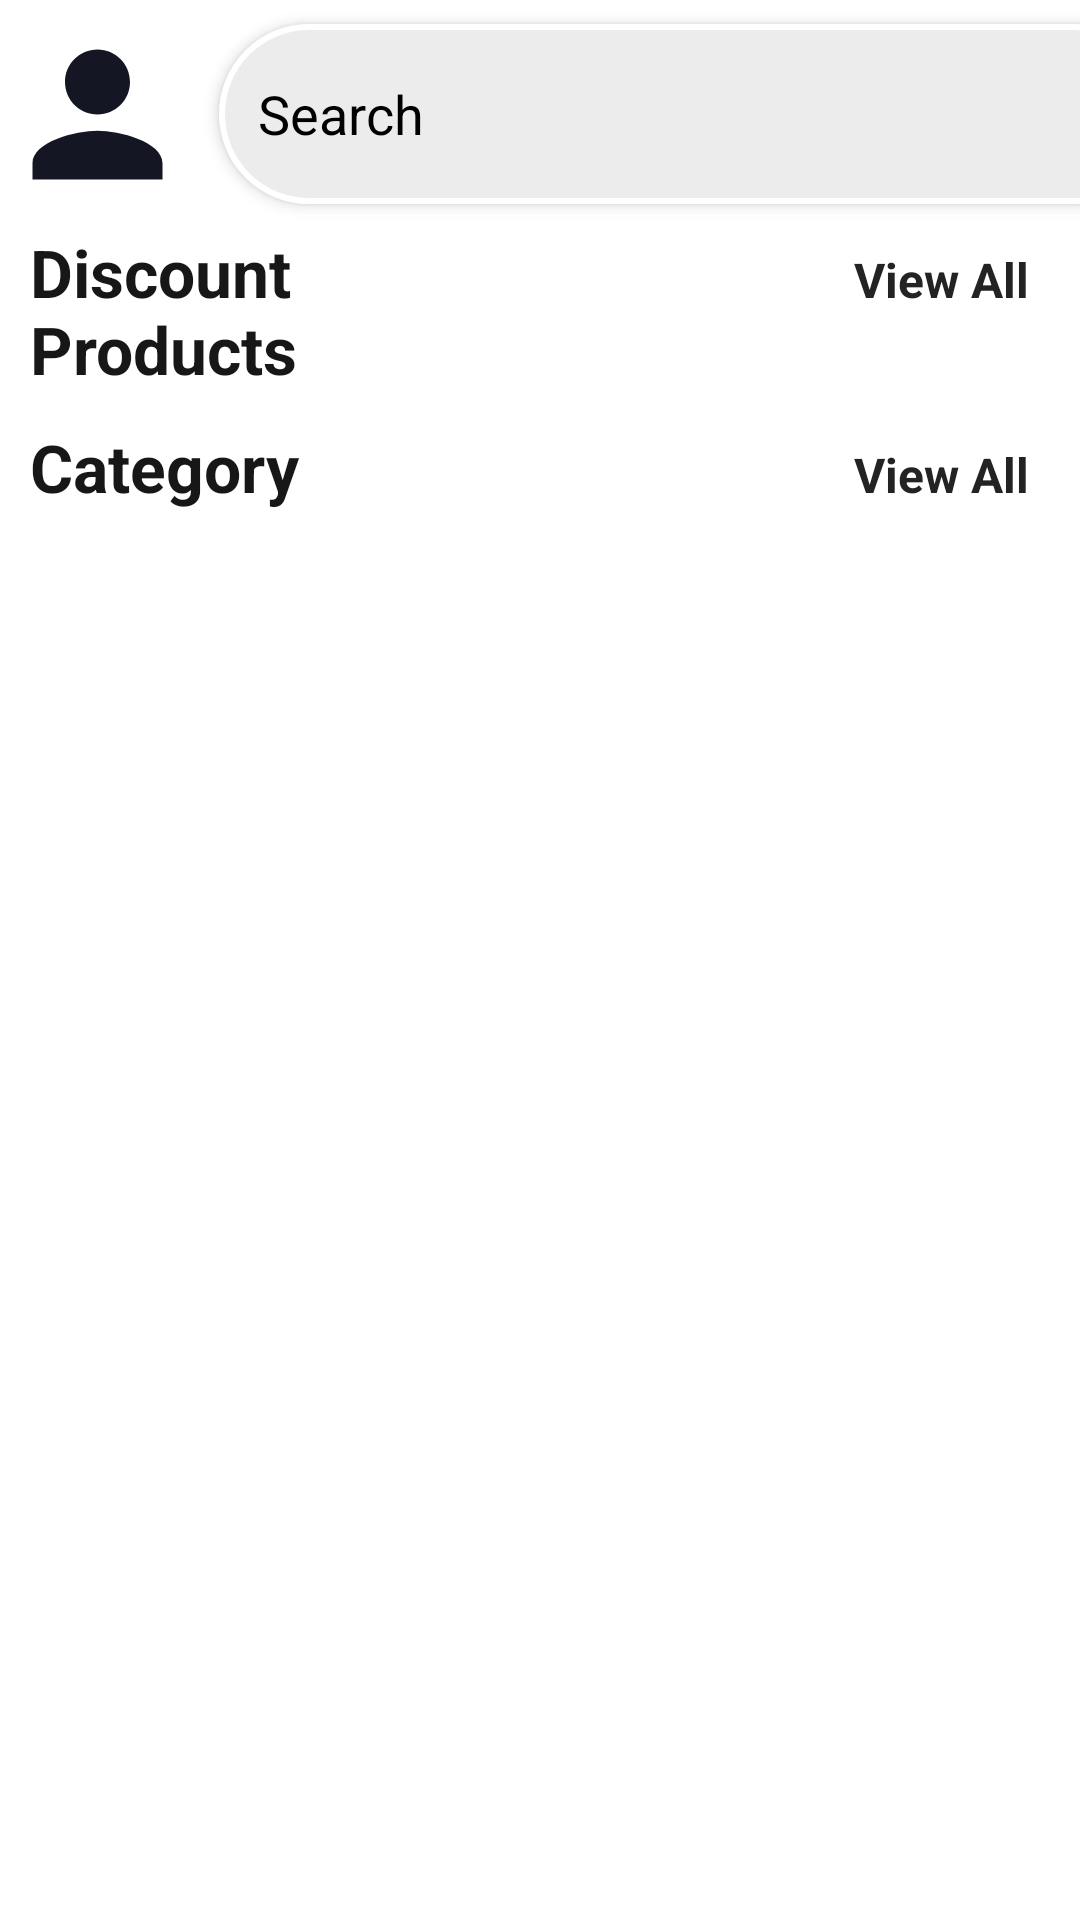

Write the Android layout XML for this screen, with the resource values it uses.
<!-- AndroidManifest.xml: application theme Theme.ShoppingApp -->
<!-- res/layout/fragment_home.xml -->
<?xml version="1.0" encoding="utf-8"?>
<RelativeLayout xmlns:android="http://schemas.android.com/apk/res/android"
    xmlns:app="http://schemas.android.com/apk/res-auto"
    xmlns:tools="http://schemas.android.com/tools"
    android:layout_width="match_parent"
    android:layout_height="match_parent"
    android:orientation="vertical"
    android:background="@color/white"
    tools:context=".ui.home.HomeFragment">
    
    <ScrollView
        android:layout_width="match_parent"
        android:layout_height="match_parent"
        android:id="@+id/scroll_view">


         <LinearLayout
             android:layout_width="match_parent"
             android:layout_height="wrap_content"
             android:orientation="vertical">

             <LinearLayout
                 android:layout_width="match_parent"
                 android:layout_height="wrap_content"
                 android:orientation="horizontal">
                 <ImageView
                     android:id="@+id/goProfile"
                     android:layout_width="65dp"
                     android:layout_height="match_parent"
                     android:src="@drawable/ic__person">

                 </ImageView>

                 <EditText
                     
                     android:id="@+id/search_box"
                     android:layout_width="315dp"
                     android:layout_height="60dp"
                     android:layout_margin="8dp"
                     android:layout_marginLeft="20dp"
                     android:background="@drawable/search_custom"
                     android:drawableLeft="@drawable/ic_search_24"
                     android:drawablePadding="5dp"
                     android:elevation="3dp"
                     android:hint="Search"
                     android:padding="13dp"
                     android:textColorHint="@color/black" />


             </LinearLayout>

             <androidx.recyclerview.widget.RecyclerView
                 android:layout_width="match_parent"
                 android:layout_height="match_parent"
                 android:id="@+id/search_rec"
                 android:layout_marginRight="10dp"
                 android:layout_marginLeft="10dp">

             </androidx.recyclerview.widget.RecyclerView>





             <LinearLayout
                 android:layout_marginLeft="10dp"
                 android:layout_marginRight="10dp"
                 android:layout_width="match_parent"
                 android:layout_height="wrap_content"
                 android:orientation="horizontal"
                 android:weightSum="2">

                 <TextView
                     android:layout_width="match_parent"
                     android:layout_height="wrap_content"
                     android:layout_weight="1"
                     android:text="Discount Products"
                     android:textColor="@color/fragment_home_color"
                     android:textSize="22sp"
                     android:textStyle="bold">

                 </TextView>


                 <TextView
                     android:layout_width="match_parent"
                     android:layout_height="wrap_content"
                     android:id="@+id/view_all_popular"
                     android:layout_weight="1"
                     android:text="View All"
                     android:textColor="@color/view_al_color"
                     android:textStyle="bold"
                     android:gravity="end"
                     android:layout_marginRight="7dp"
                     android:textSize="16sp">

                 </TextView>


             </LinearLayout>

             <androidx.recyclerview.widget.RecyclerView
                 android:layout_width="match_parent"
                 android:layout_height="wrap_content"
                 android:layout_margin="5dp"
                 android:id="@+id/pop_rec">

             </androidx.recyclerview.widget.RecyclerView>

             <LinearLayout
                 android:layout_marginLeft="10dp"
                 android:layout_marginRight="10dp"
                 android:layout_width="match_parent"
                 android:layout_height="wrap_content"
                 android:orientation="horizontal"
                 android:weightSum="2">

                 <TextView
                     android:layout_width="match_parent"
                     android:layout_height="wrap_content"
                     android:layout_weight="1"
                     android:text="Category"
                     android:textColor="@color/fragment_home_color"
                     android:textSize="22sp"
                     android:textStyle="bold">

                 </TextView>


                 <TextView
                     android:layout_width="match_parent"
                     android:layout_height="wrap_content"
                     android:id="@+id/view_all_explore"
                     android:layout_weight="1"
                     android:text="View All"
                     android:textStyle="bold"
                     android:textColor="@color/view_al_color"
                     android:gravity="end"
                     android:layout_marginRight="7dp"
                     android:textSize="16sp">

                 </TextView>


             </LinearLayout>

             <androidx.recyclerview.widget.RecyclerView
                 android:layout_width="match_parent"
                 android:layout_height="wrap_content"
                 android:layout_margin="5dp"
                 android:id="@+id/category_rec">

             </androidx.recyclerview.widget.RecyclerView>



         </LinearLayout>
    </ScrollView>

</RelativeLayout>
<!-- resources referenced by this layout -->
<resources>
  <color name="black">#FF000000</color>
  <color name="fragment_home_color">#171717</color>
  <color name="view_al_color">#232323</color>
  <color name="white">#FFFFFFFF</color>
  <!-- drawable ic__person (drawable) -->
  <vector android:height="24dp" android:tint="#141723"
      android:viewportHeight="24" android:viewportWidth="24"
      android:width="24dp" xmlns:android="http://schemas.android.com/apk/res/android">
      <path android:fillColor="@android:color/white" android:pathData="M12,12c2.21,0 4,-1.79 4,-4s-1.79,-4 -4,-4 -4,1.79 -4,4 1.79,4 4,4zM12,14c-2.67,0 -8,1.34 -8,4v2h16v-2c0,-2.66 -5.33,-4 -8,-4z"/>
  </vector>
  <!-- drawable search_custom (drawable) -->
  <?xml version="1.0" encoding="utf-8"?>
  <shape xmlns:android="http://schemas.android.com/apk/res/android">
  
      <corners android:radius="50dp"/>
      <solid android:color="#ECECEC"/>
      <stroke android:width="2dp" android:color="@color/white"/>
  
  
  </shape>
  <style name="Theme.ShoppingApp" parent="Theme.MaterialComponents.DayNight.DarkActionBar">
          
          <item name="colorPrimary">@color/black</item>
          <item name="colorPrimaryVariant">@color/black</item>
          <item name="colorOnPrimary">@color/white</item>
          
          <item name="colorSecondary">@color/teal_200</item>
          <item name="colorSecondaryVariant">@color/teal_700</item>
          <item name="colorOnSecondary">@color/black</item>
          
          <item name="android:statusBarColor">?attr/colorPrimaryVariant</item>
          
      </style>
  <color name="teal_200">#FF03DAC5</color>
  <color name="teal_700">#FF018786</color>
</resources>
